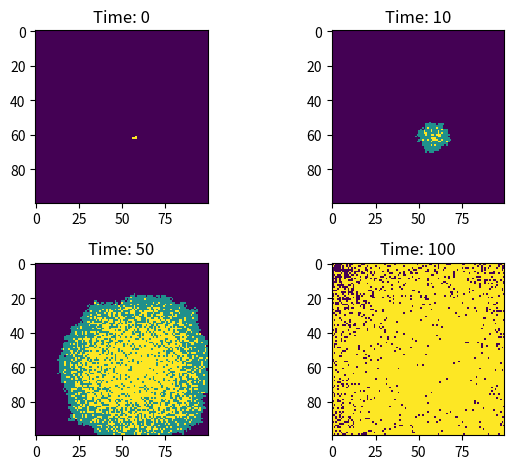

This chart was generated by the following Python code:
#import necessary libraries
import numpy as np
import matplotlib.pyplot as plt

# Create an array representing the population, with all susceptible individuals(0).
population = np.zeros((100, 100))

# Randomly select a point for the initial outbreak with infected(1).
outbreak = np.random.choice(range(100), 2)
population[outbreak[0], outbreak[1]] = 1

# Define model parameters
beta = 0.3  # Infection rate
gamma = 0.05  # Recovery rate

# Total time points to simulate
time_points = 100

# Specific time points to plot
times_to_plot = [0, 10, 50, 100]
plot_index = 1

# Loop for each time point
for t in range(time_points + 1):
    # find infected points
    infectedIndex = np.where(population==1)
    # loop for all infected points
    for i in range(len(infectedIndex[0])):
        # get x, y for each point
        x = infectedIndex[0][i]
        y = infectedIndex[1][i]
        # infect each neighbour with probability beta
        # infect all 8 neighbours (this is a bit finicky, is there a better way?)
        for xNeighbour in range(x-1,x+2):
           for yNeighbour in range(y-1,y+2):
            # don't infect yourself! (Is this strictly necessary?) :Yes, avoidance of repetition
            if (xNeighbour,yNeighbour) != (x,y):
                # make sure I don't fall off an edge
                if xNeighbour != -1 and yNeighbour != -1 and xNeighbour!=100 and yNeighbour!=100:
                    # only infect neighbours that are not already infected!
                    if population[xNeighbour,yNeighbour]==0:
                        population[xNeighbour,yNeighbour]=np.random.choice(range(2),1,p=[1-beta,beta])[0]

        # Infected individuals will recover
        if np.random.random() < gamma:
            population[x, y] = 2  # Recover

    
    # Plot the specified time points
    if t in times_to_plot:
        #Use subgraphs to display four graphs at once
        plt.subplot(2, 2, plot_index)
        plt.imshow(population, cmap='viridis', interpolation='nearest')
        plt.title(f"Time: {t}")
        plot_index += 1

# Automatically adjust the subplot layout to avoid overlap
plt.tight_layout()
plt.show()
plt.clf()
